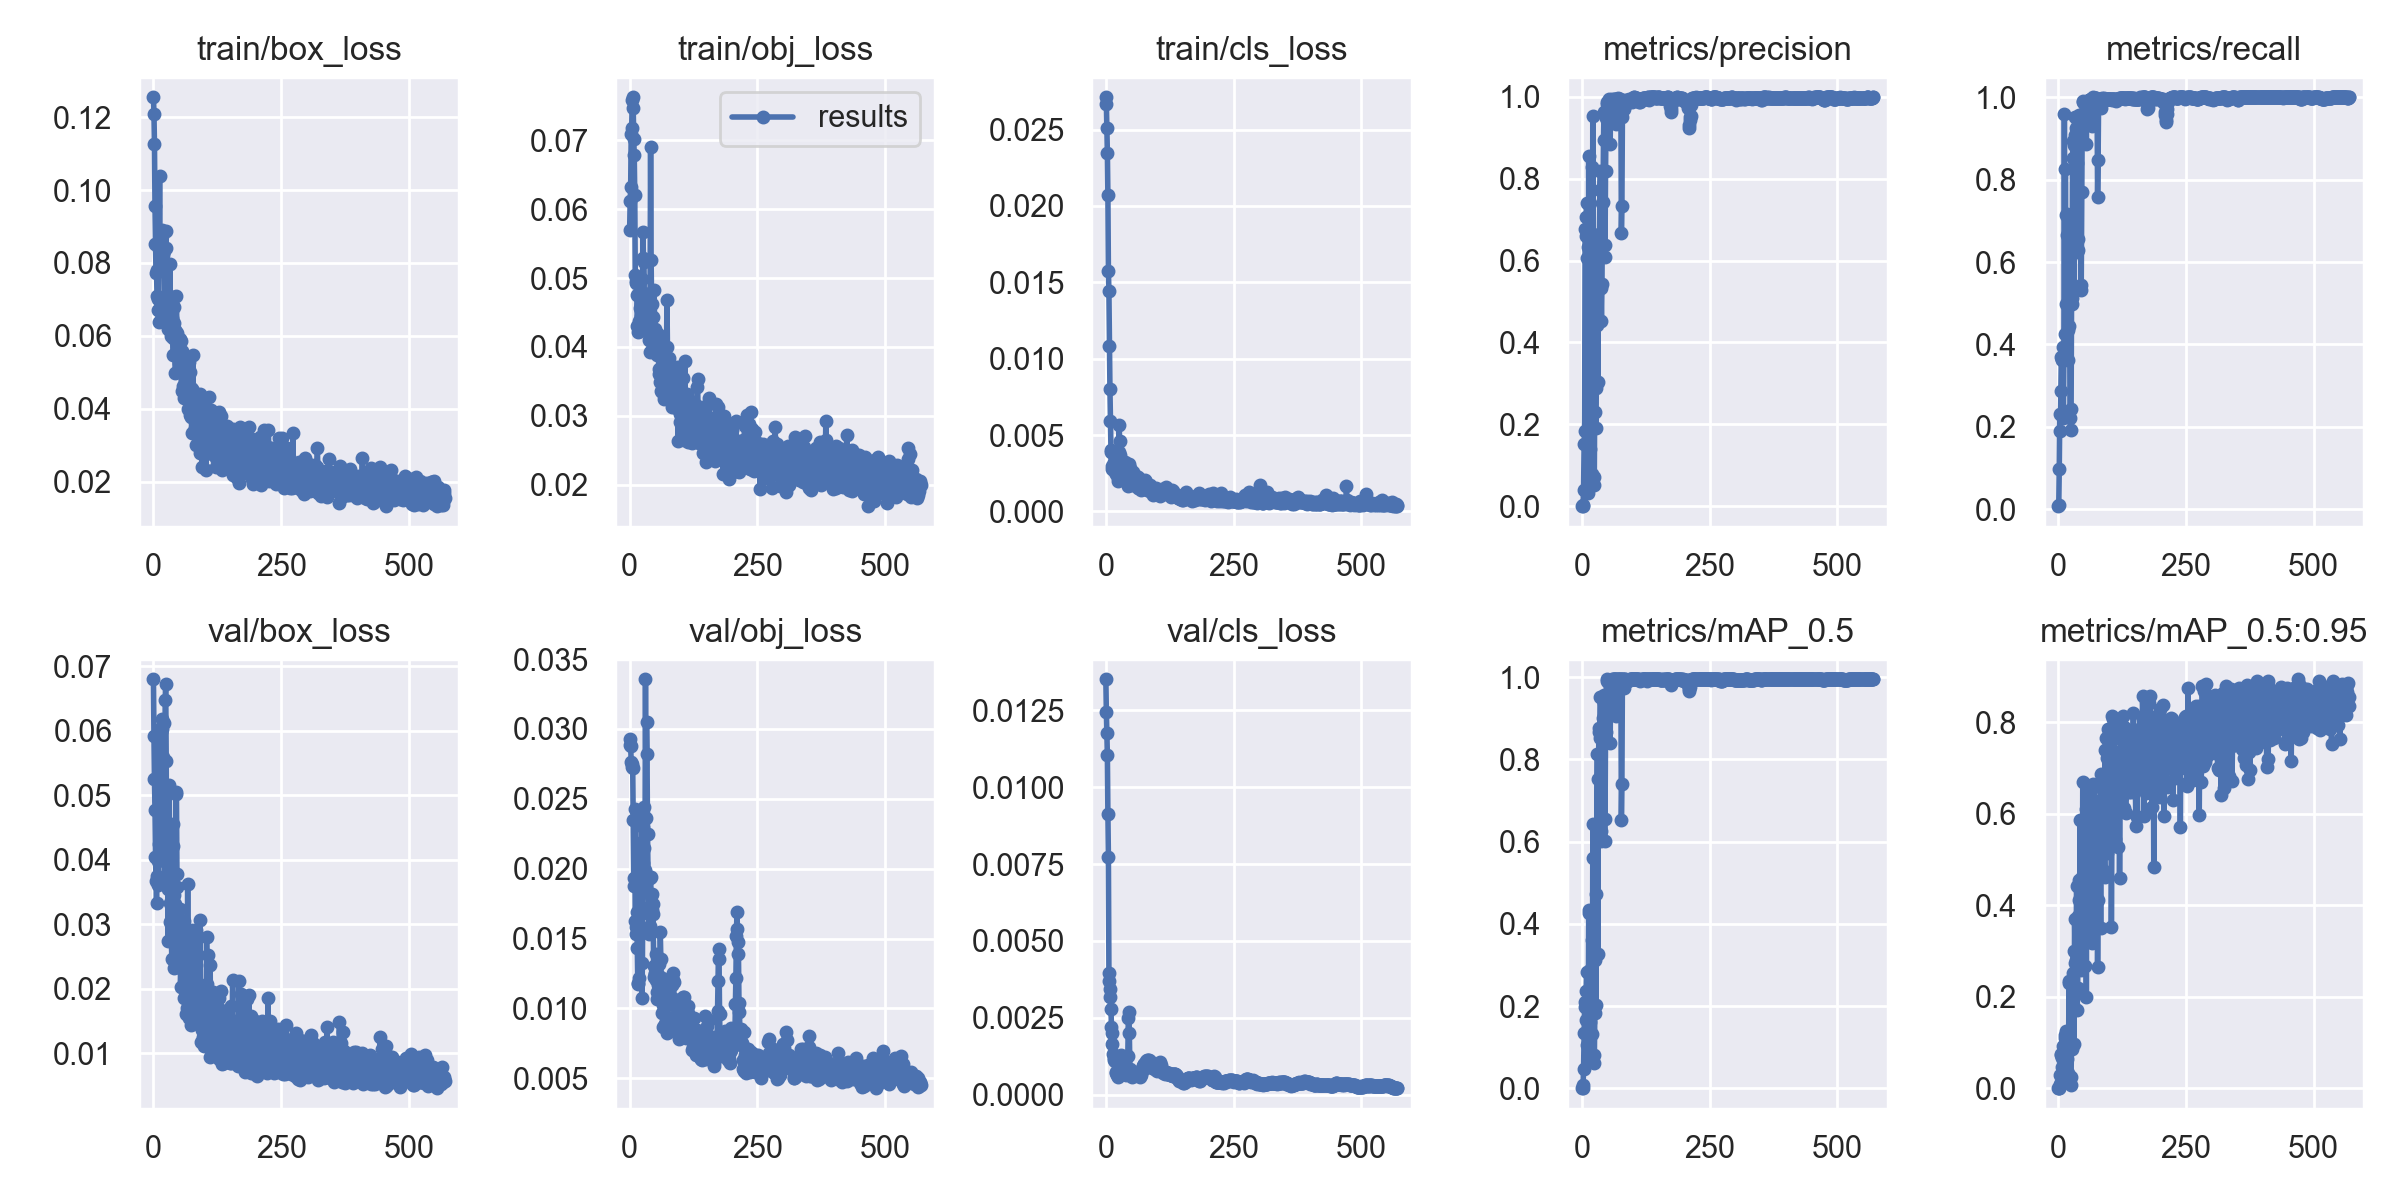

Source data for this figure (header and first rows):
epoch, train/box_loss, train/obj_loss, train/cls_loss, metrics/precision, metrics/recall, metrics/mAP_0.5, metrics/mAP_0.5:0.95, val/box_loss, val/obj_loss, val/cls_loss, x/lr0, x/lr1, x/lr2
0, 0.1255, 0.05697, 0.02712, 0.0002939, 0.007246, 0.0001687, 3.9527e-05, 0.06798, 0.0293, 0.0135, 0.0004, 0.0004, 0.0964
1, 0.1209, 0.06118, 0.02668, 0.0003662, 0.009317, 0.0001912, 2.3239e-05, 0.05915, 0.02886, 0.01243, 0.0008996, 0.0008996, 0.0919
2, 0.1127, 0.06314, 0.0251, 0.003789, 0.09834, 0.00777, 0.001304, 0.05252, 0.02875, 0.01177, 0.001399, 0.001399, 0.0874
3, 0.09556, 0.07087, 0.02346, 0.03932, 0.2298, 0.04707, 0.008729, 0.04775, 0.02766, 0.01103, 0.001897, 0.001897, 0.0829
4, 0.08516, 0.07175, 0.02069, 0.1513, 0.1905, 0.1354, 0.02865, 0.04041, 0.02725, 0.00913, 0.002395, 0.002395, 0.0784
5, 0.07714, 0.07584, 0.01574, 0.1848, 0.2868, 0.2103, 0.07336, 0.03677, 0.02746, 0.007736, 0.002893, 0.002893, 0.07389
6, 0.07798, 0.07623, 0.01441, 0.677, 0.3706, 0.1966, 0.07385, 0.03326, 0.02721, 0.003967, 0.00339, 0.00339, 0.06939
7, 0.07092, 0.07461, 0.01085, 0.6602, 0.3625, 0.1659, 0.04557, 0.03758, 0.02349, 0.003693, 0.003887, 0.003887, 0.06489
8, 0.07002, 0.07011, 0.008033, 0.707, 0.3644, 0.2377, 0.06578, 0.03982, 0.01935, 0.003424, 0.004383, 0.004383, 0.06038
9, 0.06699, 0.06788, 0.005895, 0.7409, 0.3945, 0.2822, 0.09304, 0.03608, 0.01872, 0.003182, 0.004878, 0.004878, 0.05588
10, 0.06394, 0.0621, 0.004024, 0.6069, 0.2205, 0.1041, 0.02697, 0.04909, 0.02425, 0.0028, 0.005373, 0.005373, 0.05137
11, 0.08384, 0.05039, 0.003864, 0.6342, 0.3623, 0.1361, 0.04536, 0.04251, 0.01626, 0.002205, 0.005868, 0.005868, 0.04687
12, 0.1038, 0.04923, 0.00299, 0.03343, 0.9586, 0.07277, 0.0212, 0.05814, 0.01535, 0.002011, 0.006362, 0.006362, 0.04236
13, 0.08223, 0.04949, 0.002748, 0.8562, 0.4257, 0.4266, 0.1106, 0.04312, 0.01585, 0.001635, 0.006856, 0.006856, 0.03786
14, 0.07977, 0.0475, 0.002911, 0.3093, 0.8266, 0.4339, 0.1152, 0.05987, 0.0169, 0.001316, 0.007349, 0.007349, 0.03335
15, 0.08568, 0.0431, 0.003214, 0.1409, 0.499, 0.1601, 0.04357, 0.06046, 0.01434, 0.001203, 0.007841, 0.007841, 0.02884
16, 0.08904, 0.04213, 0.003673, 0.2843, 0.7153, 0.2869, 0.1254, 0.0619, 0.01176, 0.001132, 0.008334, 0.008334, 0.02433
17, 0.08732, 0.04297, 0.002594, 0.2785, 0.6647, 0.2627, 0.1042, 0.06021, 0.01179, 0.001092, 0.008825, 0.008825, 0.01982
18, 0.08211, 0.04379, 0.003644, 0.2523, 0.7174, 0.2897, 0.0646, 0.05598, 0.01214, 0.001113, 0.009316, 0.009316, 0.01532
19, 0.07972, 0.04738, 0.003373, 0.8272, 0.3626, 0.3614, 0.116, 0.03996, 0.01593, 0.0007326, 0.009807, 0.009807, 0.01081
20, 0.08318, 0.04571, 0.002457, 0.0791, 0.4358, 0.1329, 0.03229, 0.06119, 0.02186, 0.000705, 0.009901, 0.009901, 0.009901
21, 0.08416, 0.04224, 0.002739, 0.9518, 0.4441, 0.5606, 0.2341, 0.03735, 0.01585, 0.0006573, 0.009901, 0.009901, 0.009901
22, 0.0704, 0.04619, 0.002833, 0.5008, 0.6584, 0.643, 0.2293, 0.03628, 0.01727, 0.0007187, 0.009896, 0.009896, 0.009896
23, 0.06561, 0.04454, 0.002187, 0.05162, 0.2205, 0.08057, 0.02446, 0.06474, 0.02368, 0.0005969, 0.009891, 0.009891, 0.009891
24, 0.08876, 0.04984, 0.002022, 0.07031, 0.2433, 0.06121, 0.007615, 0.06718, 0.01075, 0.0005919, 0.009886, 0.009886, 0.009886
25, 0.08417, 0.04283, 0.003876, 0.3085, 0.1915, 0.1824, 0.025, 0.05532, 0.01324, 0.0007051, 0.009881, 0.009881, 0.009881
26, 0.07127, 0.05669, 0.005633, 0.2298, 0.4976, 0.3124, 0.09071, 0.03664, 0.0204, 0.0008022, 0.009876, 0.009876, 0.009876
27, 0.06854, 0.05288, 0.004611, 0.192, 0.5135, 0.2034, 0.08487, 0.03624, 0.023, 0.0009256, 0.009871, 0.009871, 0.009871
28, 0.06189, 0.05226, 0.00368, 0.2885, 0.8519, 0.4717, 0.1816, 0.03547, 0.02442, 0.001015, 0.009866, 0.009866, 0.009866
29, 0.07114, 0.04474, 0.003081, 0.4437, 0.8947, 0.6312, 0.2511, 0.02739, 0.02146, 0.001002, 0.009861, 0.009861, 0.009861
30, 0.0693, 0.04429, 0.003334, 0.6529, 0.883, 0.8134, 0.2997, 0.03965, 0.01991, 0.001301, 0.009857, 0.009857, 0.009857
31, 0.06543, 0.04594, 0.002871, 0.3044, 0.5362, 0.3278, 0.09621, 0.05156, 0.03356, 0.0009365, 0.009851, 0.009851, 0.009851
32, 0.07984, 0.04699, 0.002456, 0.6579, 0.9524, 0.7514, 0.3703, 0.03038, 0.02365, 0.0009125, 0.009847, 0.009847, 0.009847
33, 0.06738, 0.04554, 0.002921, 0.6627, 0.9075, 0.8677, 0.2738, 0.03336, 0.03049, 0.0009576, 0.009842, 0.009842, 0.009842
34, 0.06921, 0.04251, 0.003044, 0.6649, 0.9244, 0.8775, 0.2794, 0.03066, 0.02818, 0.0009081, 0.009837, 0.009837, 0.009837
35, 0.06006, 0.04336, 0.002416, 0.7714, 0.8764, 0.8515, 0.2942, 0.02758, 0.02246, 0.0008063, 0.009832, 0.009832, 0.009832
36, 0.06385, 0.04317, 0.002138, 0.8196, 0.8407, 0.9516, 0.4415, 0.02471, 0.01948, 0.0007189, 0.009827, 0.009827, 0.009827
37, 0.06483, 0.041, 0.003202, 0.5333, 0.6232, 0.6026, 0.1715, 0.03837, 0.01675, 0.000799, 0.009822, 0.009822, 0.009822
38, 0.05931, 0.04365, 0.002382, 0.4517, 0.6563, 0.6262, 0.2186, 0.04559, 0.01529, 0.0007684, 0.009817, 0.009817, 0.009817
39, 0.05477, 0.03923, 0.002305, 0.5427, 0.6294, 0.6583, 0.3774, 0.04214, 0.0159, 0.0007058, 0.009812, 0.009812, 0.009812
40, 0.06789, 0.04781, 0.002558, 0.7405, 0.9503, 0.9485, 0.4118, 0.03451, 0.01932, 0.0006423, 0.009807, 0.009807, 0.009807
41, 0.06349, 0.069, 0.002556, 0.743, 0.9565, 0.9017, 0.4545, 0.0232, 0.01943, 0.0006758, 0.009802, 0.009802, 0.009802
42, 0.06165, 0.05266, 0.002524, 0.8933, 0.9383, 0.9557, 0.354, 0.02503, 0.01803, 0.0006905, 0.009797, 0.009797, 0.009797
43, 0.04986, 0.04621, 0.002842, 0.9636, 0.8913, 0.9364, 0.5856, 0.03316, 0.01707, 0.001256, 0.009792, 0.009792, 0.009792
44, 0.06105, 0.04145, 0.00167, 0.6082, 0.5319, 0.6011, 0.3521, 0.05019, 0.01816, 0.002503, 0.009787, 0.009787, 0.009787
45, 0.07105, 0.04433, 0.001824, 0.6375, 0.5439, 0.6552, 0.2592, 0.05057, 0.0175, 0.0027, 0.009782, 0.009782, 0.009782
46, 0.05958, 0.03983, 0.003116, 0.8175, 0.7689, 0.8675, 0.4612, 0.03785, 0.01672, 0.002023, 0.009777, 0.009777, 0.009777
47, 0.06079, 0.04231, 0.00205, 0.9484, 0.9545, 0.9451, 0.339, 0.03575, 0.01306, 0.0008443, 0.009772, 0.009772, 0.009772
48, 0.05657, 0.04819, 0.002832, 0.9834, 0.9907, 0.9904, 0.6695, 0.02343, 0.01223, 0.0008044, 0.009767, 0.009767, 0.009767
49, 0.05533, 0.04154, 0.002314, 0.9871, 0.9897, 0.9949, 0.3788, 0.02536, 0.01256, 0.0007371, 0.009762, 0.009762, 0.009762
50, 0.05259, 0.04265, 0.001798, 0.9717, 0.9859, 0.9891, 0.462, 0.02338, 0.01247, 0.0006876, 0.009758, 0.009758, 0.009758
51, 0.05231, 0.04198, 0.002143, 0.9403, 0.936, 0.948, 0.365, 0.02846, 0.012, 0.0005894, 0.009753, 0.009753, 0.009753
52, 0.05912, 0.04187, 0.001751, 0.992, 0.984, 0.9931, 0.2681, 0.03238, 0.01393, 0.0006016, 0.009748, 0.009748, 0.009748
53, 0.05848, 0.03885, 0.002568, 0.9948, 0.9842, 0.9905, 0.5773, 0.02028, 0.01114, 0.0006176, 0.009743, 0.009743, 0.009743
54, 0.0507, 0.04006, 0.002146, 0.9858, 0.9835, 0.9855, 0.6106, 0.02349, 0.01066, 0.0006291, 0.009738, 0.009738, 0.009738
55, 0.04497, 0.0419, 0.002232, 0.8855, 0.8872, 0.8391, 0.1993, 0.03038, 0.01319, 0.0006372, 0.009733, 0.009733, 0.009733
56, 0.05592, 0.04104, 0.002155, 0.9756, 0.9845, 0.9827, 0.6281, 0.0233, 0.01167, 0.000672, 0.009728, 0.009728, 0.009728
57, 0.05012, 0.03682, 0.001948, 0.9767, 0.9814, 0.9816, 0.3933, 0.02905, 0.01314, 0.0006725, 0.009723, 0.009723, 0.009723
58, 0.04617, 0.03605, 0.001765, 0.984, 0.9854, 0.9915, 0.4348, 0.02375, 0.01232, 0.0006934, 0.009718, 0.009718, 0.009718
59, 0.04284, 0.03494, 0.002347, 0.9957, 0.9918, 0.9949, 0.5313, 0.01867, 0.01133, 0.0006697, 0.009713, 0.009713, 0.009713
... 511 more rows
